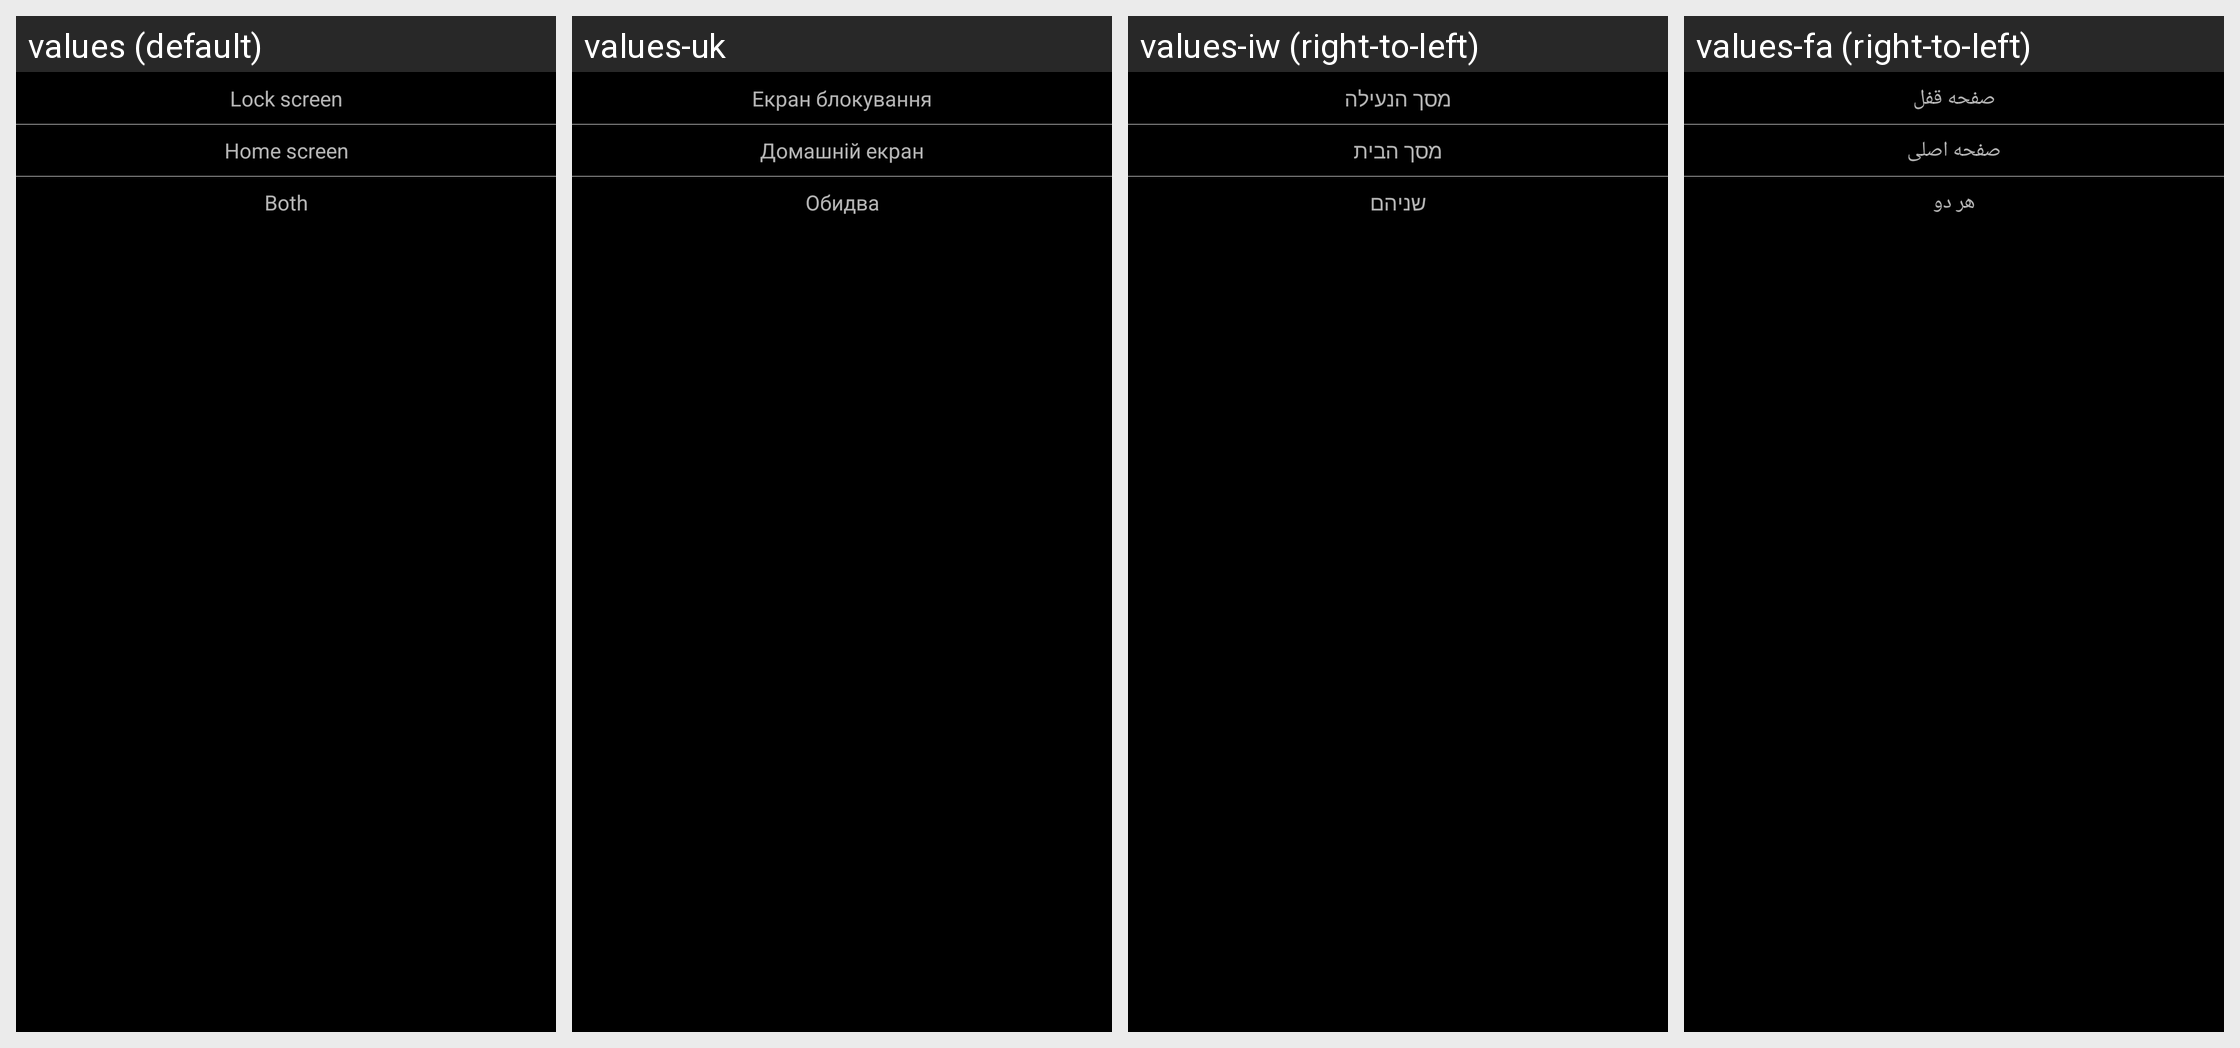

The same Android screen rendered under several of its app's locales, left to right. List the strings drawn on it with the default value and each locale's translation.
Android screen res/layout/dialog_confirm_set_wallpaper.xml rendered under 4 locales, left to right: values (default), values-uk, values-iw (right-to-left), values-fa (right-to-left). Device: Nexus 5 (rendered at 1080×1920; each locale shown at half size, 540×960, under a caption strip naming it); theme Theme.Launcher.
Other locales in the repository, not shown: values-ar, values-cs, values-da, values-de, values-el, values-es, values-fr, values-he, values-it, values-ja, values-ko, values-la, values-nl, values-pl, values-pt, values-ro, values-ru, values-th, values-tr, values-vi, values-zh-rCN, values-zh-rTW.
Strings drawn on this screen, with the default value and each locale's value (text and hints the layout hard-codes, and strings that could not be matched under every locale, appear in the picture but are not listed):

confirm_set_wallpaper_keyguard
  values: Lock screen
  values-uk: Екран блокування
  values-iw: מסך הנעילה
  values-fa: صفحه قفل

confirm_set_wallpaper_desktop
  values: Home screen
  values-uk: Домашній екран
  values-iw: מסך הבית
  values-fa: صفحه اصلی

confirm_set_wallpaper_both
  values: Both
  values-uk: Обидва
  values-iw: שניהם
  values-fa: هر دو
